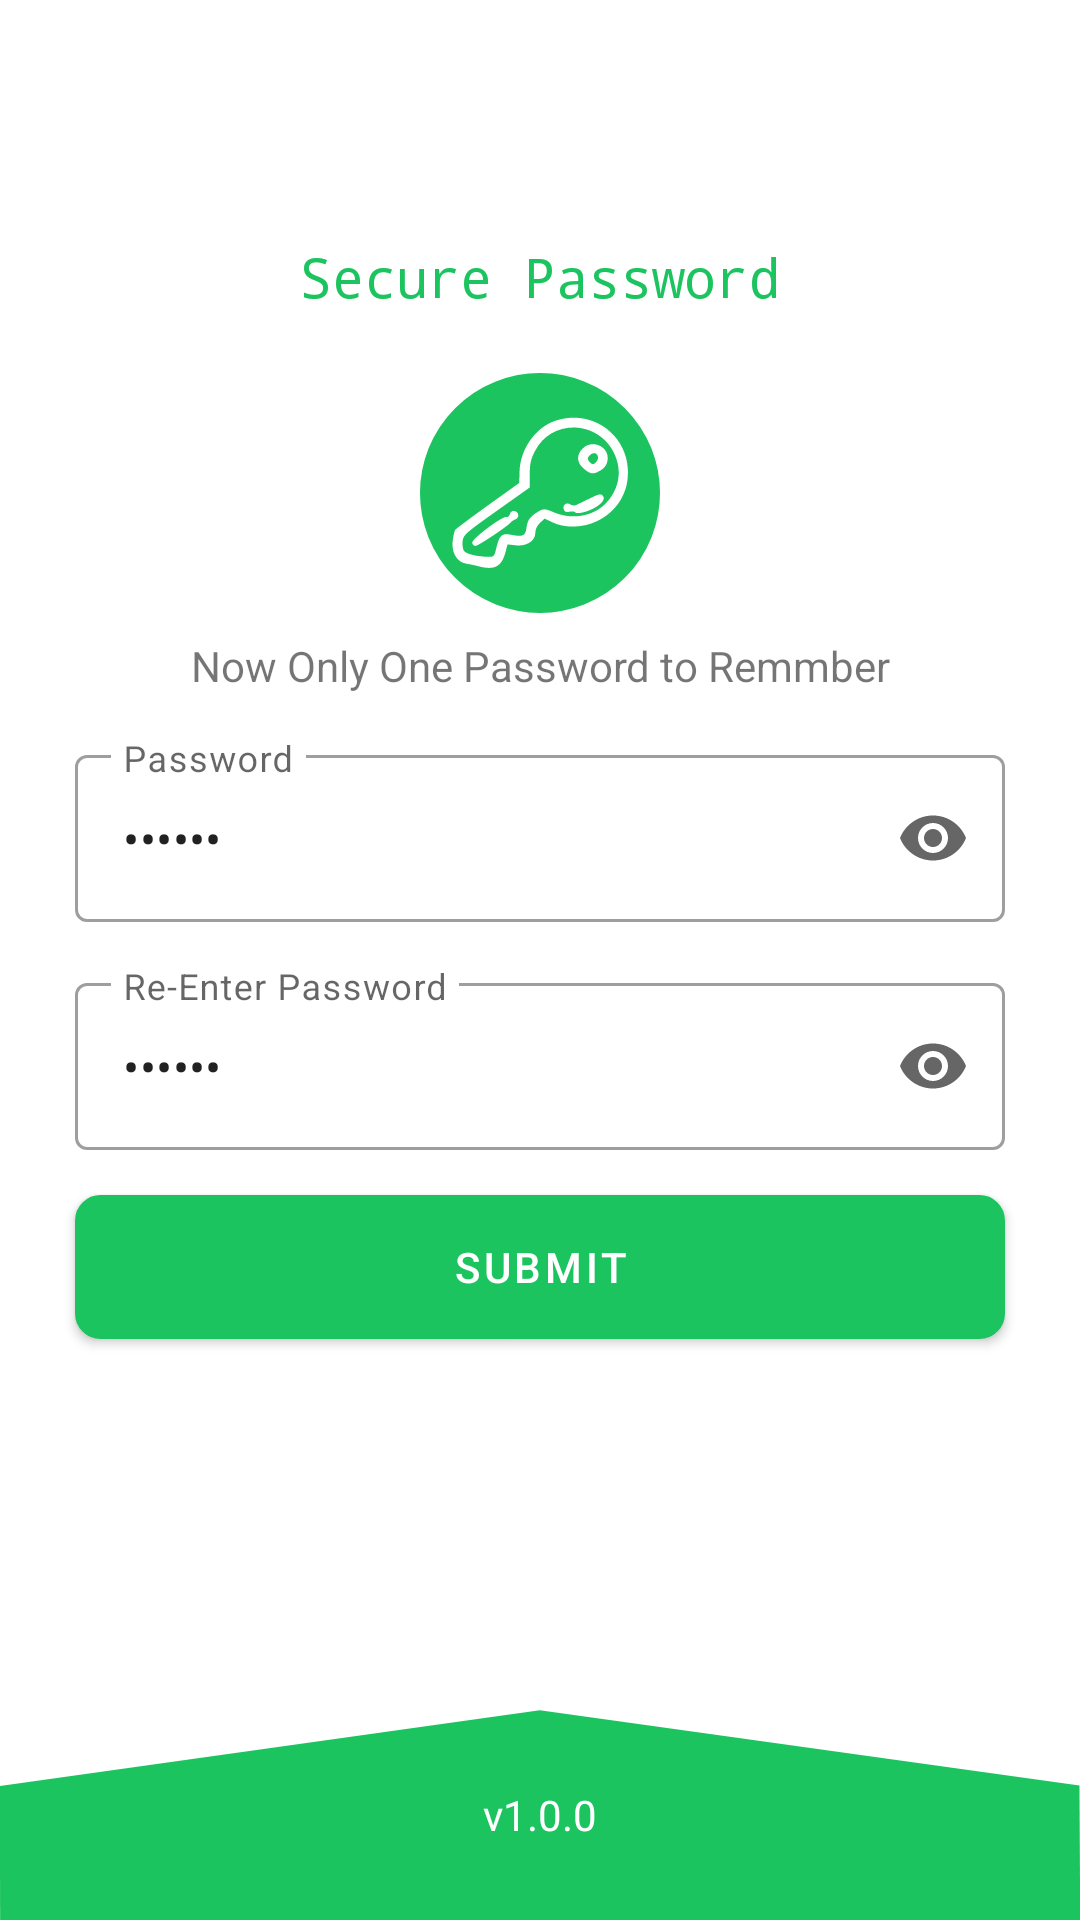

The Android layout XML behind this screen, and the referenced resources:
<!-- AndroidManifest.xml: application theme AppTheme -->
<!-- res/layout/activity_lock_screen_password.xml -->
<?xml version="1.0" encoding="utf-8"?>
<layout xmlns:android="http://schemas.android.com/apk/res/android"
        xmlns:app="http://schemas.android.com/apk/res-auto"
        xmlns:tools="http://schemas.android.com/tools"
        tools:context=".activity.LockScreenPasswordActivity">

    <data>

        <variable
                name="viewmodel"
                type="com.atif.qamar.securepassword.viewmodel.LockScreenPasswordViewModel" />
    </data>

    <androidx.constraintlayout.widget.ConstraintLayout
            android:layout_width="match_parent"
            android:layout_height="match_parent">

        <TextView
                android:id="@+id/tv_title"
                android:layout_width="match_parent"
                android:layout_height="wrap_content"
                android:layout_marginTop="80dp"
                android:fontFamily="monospace"
                android:gravity="center"
                android:text="@string/secure_password"
                android:textColor="@color/colorPrimary"
                android:textSize="18sp"
                app:layout_constraintLeft_toLeftOf="parent"
                app:layout_constraintRight_toRightOf="parent"
                app:layout_constraintTop_toTopOf="parent"
                tools:ignore="MissingConstraints" />


        <ImageView
                android:id="@+id/img_password"
                android:layout_width="80dp"
                android:layout_height="80dp"
                android:layout_marginTop="20dp"
                android:background="@drawable/textview_background"
                android:contentDescription="TODO"
                android:padding="10dp"
                android:src="@drawable/ic_no_password_manager"
                app:layout_constraintLeft_toLeftOf="parent"
                app:layout_constraintRight_toRightOf="parent"
                app:layout_constraintTop_toBottomOf="@+id/tv_title"
                tools:ignore="MissingConstraints" />

        <TextView
                android:id="@+id/tv_mesg"
                android:layout_width="match_parent"
                android:layout_height="wrap_content"
                android:layout_marginTop="8dp"
                android:gravity="center"
                android:text="@string/lock_screen_message"
                app:layout_constraintTop_toBottomOf="@+id/img_password" />

        <com.google.android.material.textfield.TextInputLayout
                android:id="@+id/textInputLayout_passowrd"
                style="@style/Widget.MaterialComponents.TextInputLayout.OutlinedBox"
                android:layout_width="match_parent"
                android:layout_height="wrap_content"
                android:layout_marginStart="25dp"
                android:layout_marginTop="15dp"
                android:layout_marginEnd="25dp"
                android:hint="@string/label_password"
                app:endIconMode="password_toggle"
                app:layout_constraintTop_toBottomOf="@+id/tv_mesg"
                tools:ignore="MissingConstraints">

            <com.google.android.material.textfield.TextInputEditText
                    android:layout_width="match_parent"
                    android:layout_height="wrap_content"
                    android:inputType="numberPassword"
                    android:maxLength="6"
                    android:text="@={viewmodel.password}" />
        </com.google.android.material.textfield.TextInputLayout>

        <com.google.android.material.textfield.TextInputLayout
                android:id="@+id/text_input_layout_username"
                style="@style/Widget.MaterialComponents.TextInputLayout.OutlinedBox"
                android:layout_width="match_parent"
                android:layout_height="wrap_content"
                android:layout_marginStart="25dp"
                android:layout_marginTop="15dp"
                android:layout_marginEnd="25dp"
                android:hint="@string/label_re_enter_password"
                app:endIconMode="password_toggle"
                app:layout_constraintTop_toBottomOf="@+id/textInputLayout_passowrd"
                tools:ignore="MissingConstraints">

            <com.google.android.material.textfield.TextInputEditText
                    android:layout_width="match_parent"
                    android:layout_height="wrap_content"
                    android:inputType="numberPassword"
                    android:maxLength="6"
                    android:text="@={viewmodel.rePassword}" />
        </com.google.android.material.textfield.TextInputLayout>

        <com.google.android.material.button.MaterialButton
                android:id="@+id/bt_submit"
                android:layout_width="match_parent"
                android:layout_height="wrap_content"
                android:layout_marginStart="25dp"
                android:layout_marginTop="15dp"
                android:layout_marginEnd="25dp"
                android:background="@drawable/green_button_background"
                android:onClick="@{() -> viewmodel.savePasswordDetail()}"
                android:text="@string/submit"
                app:layout_constraintTop_toBottomOf="@+id/text_input_layout_username"
                tools:ignore="MissingConstraints" />

        <TextView
                android:layout_width="match_parent"
                android:layout_height="70dp"
                android:layout_marginTop="8dp"
                android:background="@drawable/ic_bottom_bg"
                android:gravity="center"
                android:text="@string/version"
                android:textColor="@color/white"
                app:layout_constraintBottom_toBottomOf="parent" />


    </androidx.constraintlayout.widget.ConstraintLayout>
</layout>
<!-- resources referenced by this layout -->
<resources>
  <color name="colorPrimary">#1cc45f</color>
  <color name="white">#ffffff</color>
  <!-- drawable green_button_background (drawable) -->
  <?xml version="1.0" encoding="utf-8"?>
  <shape xmlns:android="http://schemas.android.com/apk/res/android" >
      <solid android:color="@color/green2" />
      <stroke
          android:width="1dip"
          android:color="@color/white" />
      <corners android:radius="8dp" />
      <padding
  
          android:bottom="8dip"
          android:left="8dip"
          android:right="8dip"
          android:top="8dip" />
  
  </shape>
  <!-- drawable ic_bottom_bg (drawable) -->
  <vector android:height="24dp"
      android:viewportHeight="63" android:viewportWidth="200"
      android:width="24dp" xmlns:android="http://schemas.android.com/apk/res/android">
      <path android:fillColor="@color/green2"
          android:pathData="M-0.039,22.82L99.955,0.09l99.944,22.596l0.14,40.298L0.026,63L-0.039,22.82z"/>
  </vector>
  <!-- drawable ic_no_password_manager (drawable) -->
  <vector android:autoMirrored="true" android:height="83dp"
      android:viewportHeight="830" android:viewportWidth="970"
      android:width="97dp" xmlns:android="http://schemas.android.com/apk/res/android">
      <path android:fillColor="#ffffff"
          android:pathData="M155,810c-16,-4 -47,-11 -67,-14 -52,-9 -82,-61 -73,-126 3,-25 9,-51 13,-56 4,-6 83,-65 176,-132l169,-121 2,-65c4,-119 86,-234 192,-270 187,-64 377,61 391,256 9,123 -53,230 -166,285 -73,36 -174,39 -240,6l-42,-20 -25,23c-16,15 -25,34 -25,53 0,44 -47,75 -106,68l-44,-5 -11,42c-20,78 -60,99 -144,76zM250,710c17,-70 29,-80 84,-69 61,11 73,5 79,-44 6,-40 22,-60 74,-88 18,-10 31,-8 72,10 108,46 233,18 298,-68 58,-75 68,-163 29,-247 -85,-182 -339,-191 -428,-15 -23,44 -28,68 -28,125l0,71 -179,127c-169,120 -179,129 -183,163 -2,20 1,43 7,52 12,16 66,30 127,32 35,1 36,0 48,-49z" android:strokeColor="#00000000"/>
      <path android:fillColor="#ffffff"
          android:pathData="M120,682c0,-22 166,-146 185,-138 7,2 15,-4 18,-16 4,-12 12,-18 24,-16 24,4 29,36 6,45 -10,4 -20,10 -23,14 -14,20 -177,129 -192,129 -11,0 -18,-8 -18,-18z" android:strokeColor="#00000000"/>
      <path android:fillColor="#ffffff"
          android:pathData="M674,519c-3,-5 -16,-6 -30,-3 -17,4 -26,1 -30,-11 -10,-24 12,-42 34,-29 9,6 24,8 32,4 8,-4 41,-20 72,-35 46,-23 60,-27 70,-17 17,17 1,41 -41,66 -39,23 -99,37 -107,25z" android:strokeColor="#00000000"/>
      <path android:fillColor="#ffffff"
          android:pathData="M721,284c-39,-33 -41,-74 -6,-109 48,-49 135,-15 135,52 -1,32 -15,55 -47,71 -32,18 -48,15 -82,-14zM790,245c15,-18 6,-45 -13,-45 -8,0 -20,7 -27,15 -10,12 -10,18 0,30 16,19 24,19 40,0z" android:strokeColor="#00000000"/>
  </vector>
  <!-- drawable textview_background (drawable) -->
  <?xml version="1.0" encoding="utf-8"?>
  <shape xmlns:android="http://schemas.android.com/apk/res/android"
          android:shape="oval">
      <solid android:color="@color/colorPrimary" />
      <stroke
              android:width="10dp"
              android:color="@color/colorPrimary" />
      <corners android:radius="0dp" />
  </shape>
  <string name="label_password">Password</string>
  <string name="label_re_enter_password">Re-Enter Password</string>
  <string name="lock_screen_message">Now Only One Password to Remmber</string>
  <string name="secure_password">Secure Password</string>
  <string name="submit">submit</string>
  <string name="version">v1.0.0</string>
  <style name="AppTheme" parent="Theme.MaterialComponents.Light.NoActionBar">
          
          <item name="colorPrimary">@color/colorPrimary</item>
          <item name="colorPrimaryDark">@color/colorPrimaryDark</item>
          <item name="colorAccent">@color/colorAccent</item>
      </style>
  <color name="green2">#1cc45f</color>
  <color name="colorPrimaryDark">#009232</color>
  <color name="colorAccent">#64f88e</color>
</resources>
